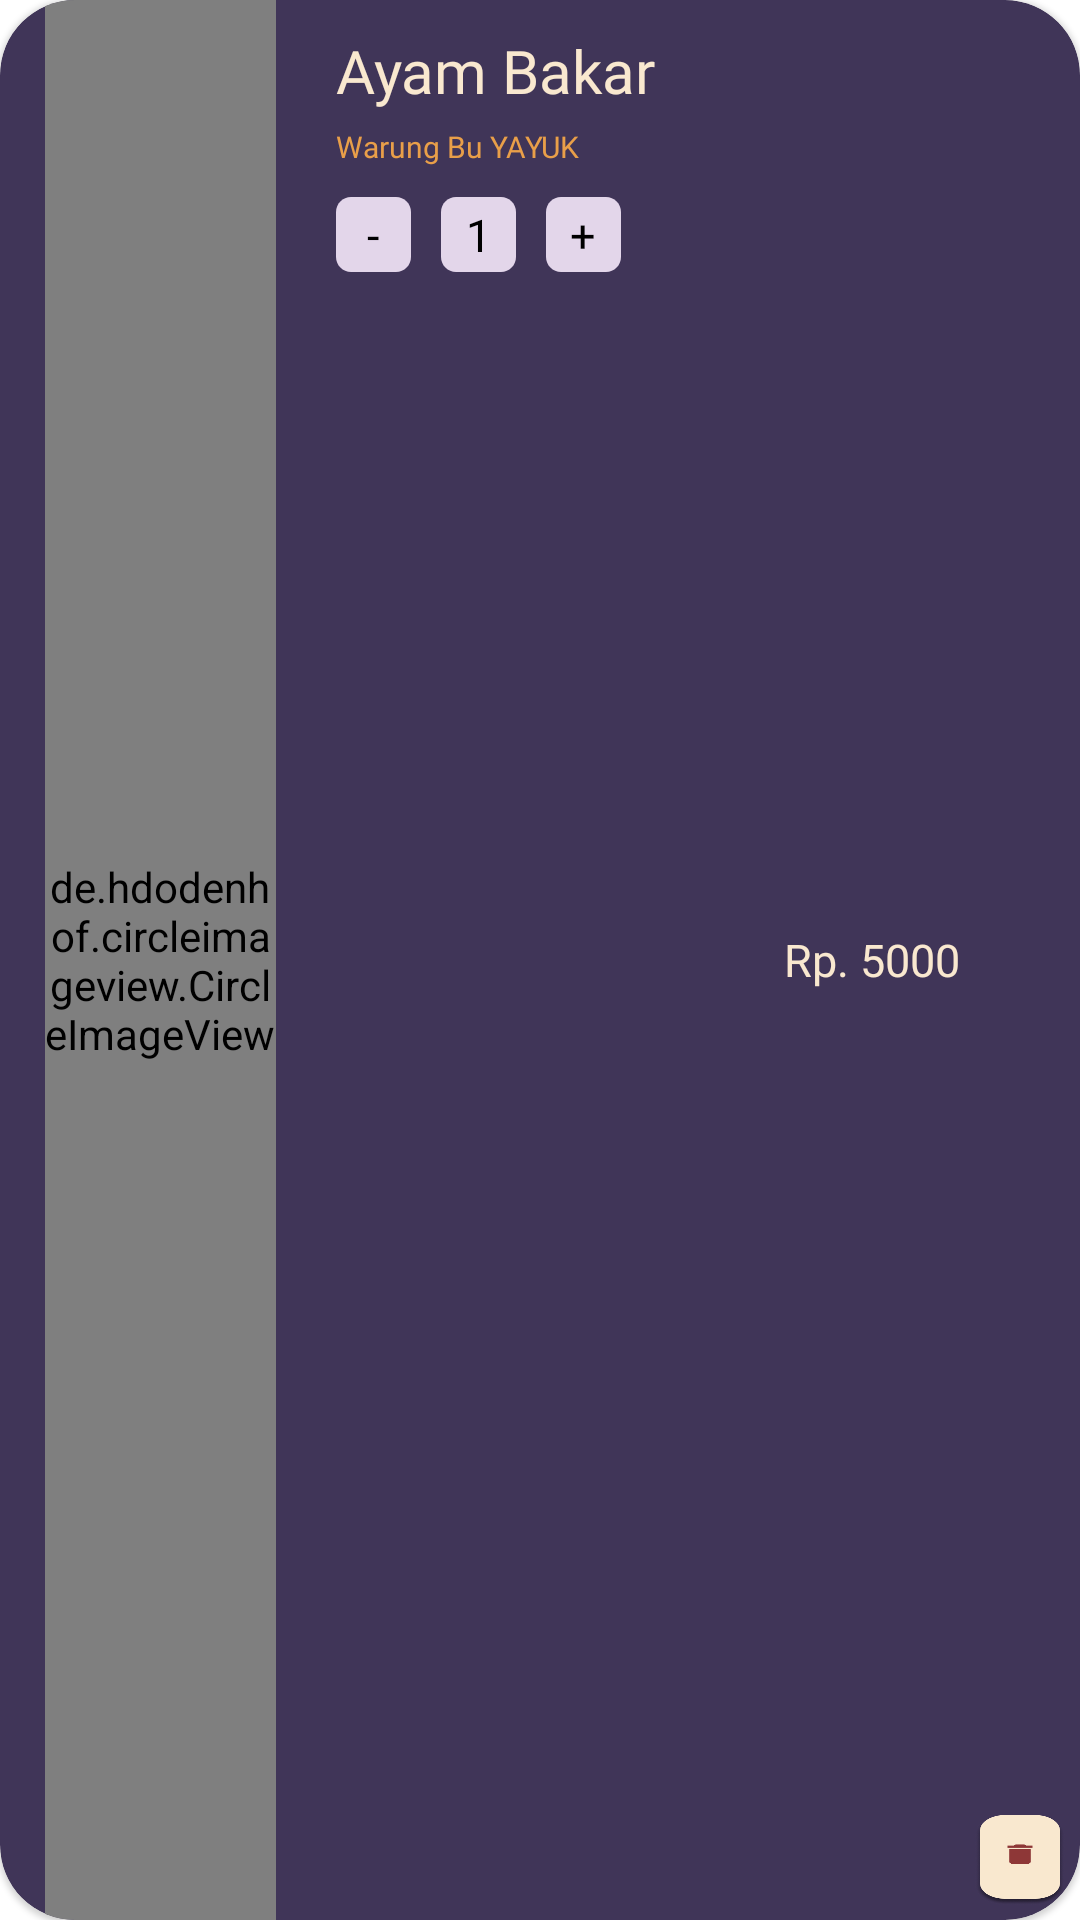

Layout XML and referenced resources for this Android screen:
<!-- AndroidManifest.xml: application theme Theme.ECanteen -->
<!-- res/layout/list_cart.xml -->
<?xml version="1.0" encoding="utf-8"?>
<com.google.android.material.card.MaterialCardView
    xmlns:android="http://schemas.android.com/apk/res/android"
    xmlns:tools="http://schemas.android.com/tools"
    android:layout_width="match_parent"
    android:layout_height="120dp"
    xmlns:app="http://schemas.android.com/apk/res-auto"
    app:cardCornerRadius="25dp"
    android:layout_marginTop="15dp"
    android:layout_marginLeft="10dp"
    android:layout_marginRight="10dp"
    app:cardBackgroundColor="@color/warna_dasar">

    <RelativeLayout
        android:layout_width="match_parent"
        android:layout_height="match_parent">
        <de.hdodenhof.circleimageview.CircleImageView
            android:layout_width="77dp"
            android:layout_height="match_parent"
            android:layout_centerVertical="true"
            android:id="@+id/foto"
            android:layout_marginLeft="15dp"
            android:src="@color/warna_dasar"
            />

        <com.google.android.material.textview.MaterialTextView
            android:layout_width="wrap_content"
            android:layout_height="wrap_content"
            android:layout_toRightOf="@id/foto"
            android:layout_marginLeft="20dp"
            android:layout_marginTop="10dp"
            android:id="@+id/nama"
            android:text="Ayam Bakar"
            android:fontFamily="@font/breeserif"
            android:textColor="@color/kuning_mentah"
            android:textSize="20dp"
            />

        <com.google.android.material.textview.MaterialTextView
            android:layout_width="wrap_content"
            android:layout_height="wrap_content"
            android:layout_toRightOf="@id/foto"
            android:layout_marginTop="5dp"
            android:layout_marginLeft="20dp"
            android:layout_centerVertical="true"
            android:id="@+id/nama_kantin"
            android:layout_below="@+id/nama"
            android:text="Warung Bu YAYUK"
            android:fontFamily="@font/breeserif"
            android:textColor="@color/kuning_mateng"
            android:textSize="10dp"
            />

        <LinearLayout
            android:layout_width="wrap_content"
            android:orientation="horizontal"
            android:layout_alignLeft="@+id/nama_kantin"
            android:layout_marginTop="10dp"
            android:layout_below="@+id/nama_kantin"
            android:layout_height="wrap_content"
            >
            <RelativeLayout
                android:layout_width="wrap_content"
                android:layout_height="wrap_content"
                android:id="@+id/btn_mines"
                android:background="@drawable/untuk_foto"
                >

                <TextView
                    android:layout_width="wrap_content"
                    android:layout_height="wrap_content"
                    android:text="-"
                    android:textSize="15dp"
                    android:fontFamily="@font/breeserif"
                    android:textColor="@color/black"
                    android:layout_centerHorizontal="true"
                    android:layout_centerVertical="true"
                    />



            </RelativeLayout>

            <RelativeLayout
                android:layout_width="wrap_content"
                android:layout_height="wrap_content"
                android:layout_marginLeft="10dp"
                android:background="@drawable/untuk_foto"
                >

                <TextView
                    android:layout_width="wrap_content"
                    android:layout_height="wrap_content"
                    android:text="1"
                    android:id="@+id/counter"
                    android:textSize="15dp"
                    android:fontFamily="@font/breeserif"
                    android:textColor="@color/black"
                    android:layout_centerHorizontal="true"
                    android:layout_centerVertical="true"
                    />



            </RelativeLayout>

            <RelativeLayout
                android:layout_width="wrap_content"
                android:layout_height="wrap_content"
                android:id="@+id/btn_plus"
                android:background="@drawable/untuk_foto"
                android:layout_marginLeft="10dp"
                >

                <TextView
                    android:layout_width="wrap_content"
                    android:layout_height="wrap_content"
                    android:text="+"
                    android:textSize="15dp"
                    android:fontFamily="@font/breeserif"
                    android:textColor="@color/black"
                    android:layout_centerHorizontal="true"
                    android:layout_centerVertical="true"
                    />



            </RelativeLayout>


        </LinearLayout>



        <TextView
            android:layout_width="wrap_content"
            android:layout_height="wrap_content"
            android:text="Rp. 5000"
            android:textSize="15dp"
            android:id="@+id/harga"
            android:fontFamily="@font/breeserif"
            android:textColor="@color/kuning_mentah"
            android:layout_toLeftOf="@+id/icon_sampah"
            android:layout_centerHorizontal="true"
            android:layout_centerVertical="true" />


        <ImageButton
            android:layout_width="30dp"
            android:layout_height="30dp"
            android:background="@drawable/iconsampah"
            android:layout_alignParentEnd="true"
            android:layout_alignParentBottom="true"
            android:layout_margin="5dp"
            android:id="@+id/icon_sampah"
            android:layout_alignParentRight="true" />
    </RelativeLayout>







</com.google.android.material.card.MaterialCardView>
<!-- resources referenced by this layout -->
<resources>
  <color name="black">#FF000000</color>
  <color name="kuning_mateng">#E99F49</color>
  <color name="kuning_mentah">#F9E8CF</color>
  <color name="warna_dasar">#403558</color>
  <!-- drawable iconsampah: png bitmap (drawable-hdpi, 7487 bytes) -->
  <!-- drawable untuk_foto (drawable) -->
  <?xml version="1.0" encoding="utf-8"?>
  <vector
      xmlns:android="http://schemas.android.com/apk/res/android"
      xmlns:aapt="http://schemas.android.com/aapt"
      android:width="25dp"
      android:height="25dp"
      android:viewportWidth="25"
      android:viewportHeight="25"
      >
  
      <group>
  
          <clip-path
              android:pathData="M5 0H20C22.7614 0 25 2.23858 25 5V20C25 22.7614 22.7614 25 20 25H5C2.23858 25 0 22.7614 0 20V5C0 2.23858 2.23858 0 5 0Z"
              />
  
          <path
              android:pathData="M0 0V25H25V0"
              android:fillColor="#E3D6EA"
              />
  
      </group>
  
  </vector>
  <style name="Theme.ECanteen" parent="Theme.MaterialComponents.Light.NoActionBar">
          
          <item name="colorPrimary">@color/purple_500</item>
          <item name="colorPrimaryVariant">@color/purple_700</item>
          <item name="colorOnPrimary">@color/white</item>
          
          <item name="colorSecondary">@color/teal_200</item>
          <item name="colorSecondaryVariant">@color/teal_700</item>
          <item name="colorOnSecondary">@color/black</item>
          
          <item name="android:statusBarColor" tools:targetApi="l">?attr/colorPrimaryVariant</item>
          
  
  
      </style>
  <color name="purple_500">#FF6200EE</color>
  <color name="purple_700">#FF3700B3</color>
  <color name="white">#FFFFFFFF</color>
  <color name="teal_200">#FF03DAC5</color>
  <color name="teal_700">#FF018786</color>
</resources>
